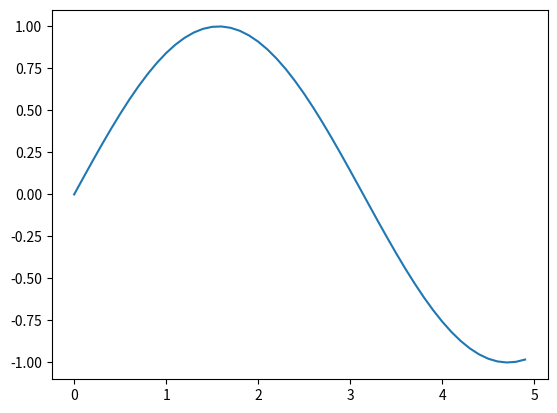

Reproduce this figure in Python.
# here is an example of plotting with matplotlib
import numpy as np
import matplotlib.pyplot as plt

def sinusoid():
    x = np.arange(0, 5, 0.1)
    y = np.sin(x)
    plt.plot(x, y)
    plt.show()

sinusoid()